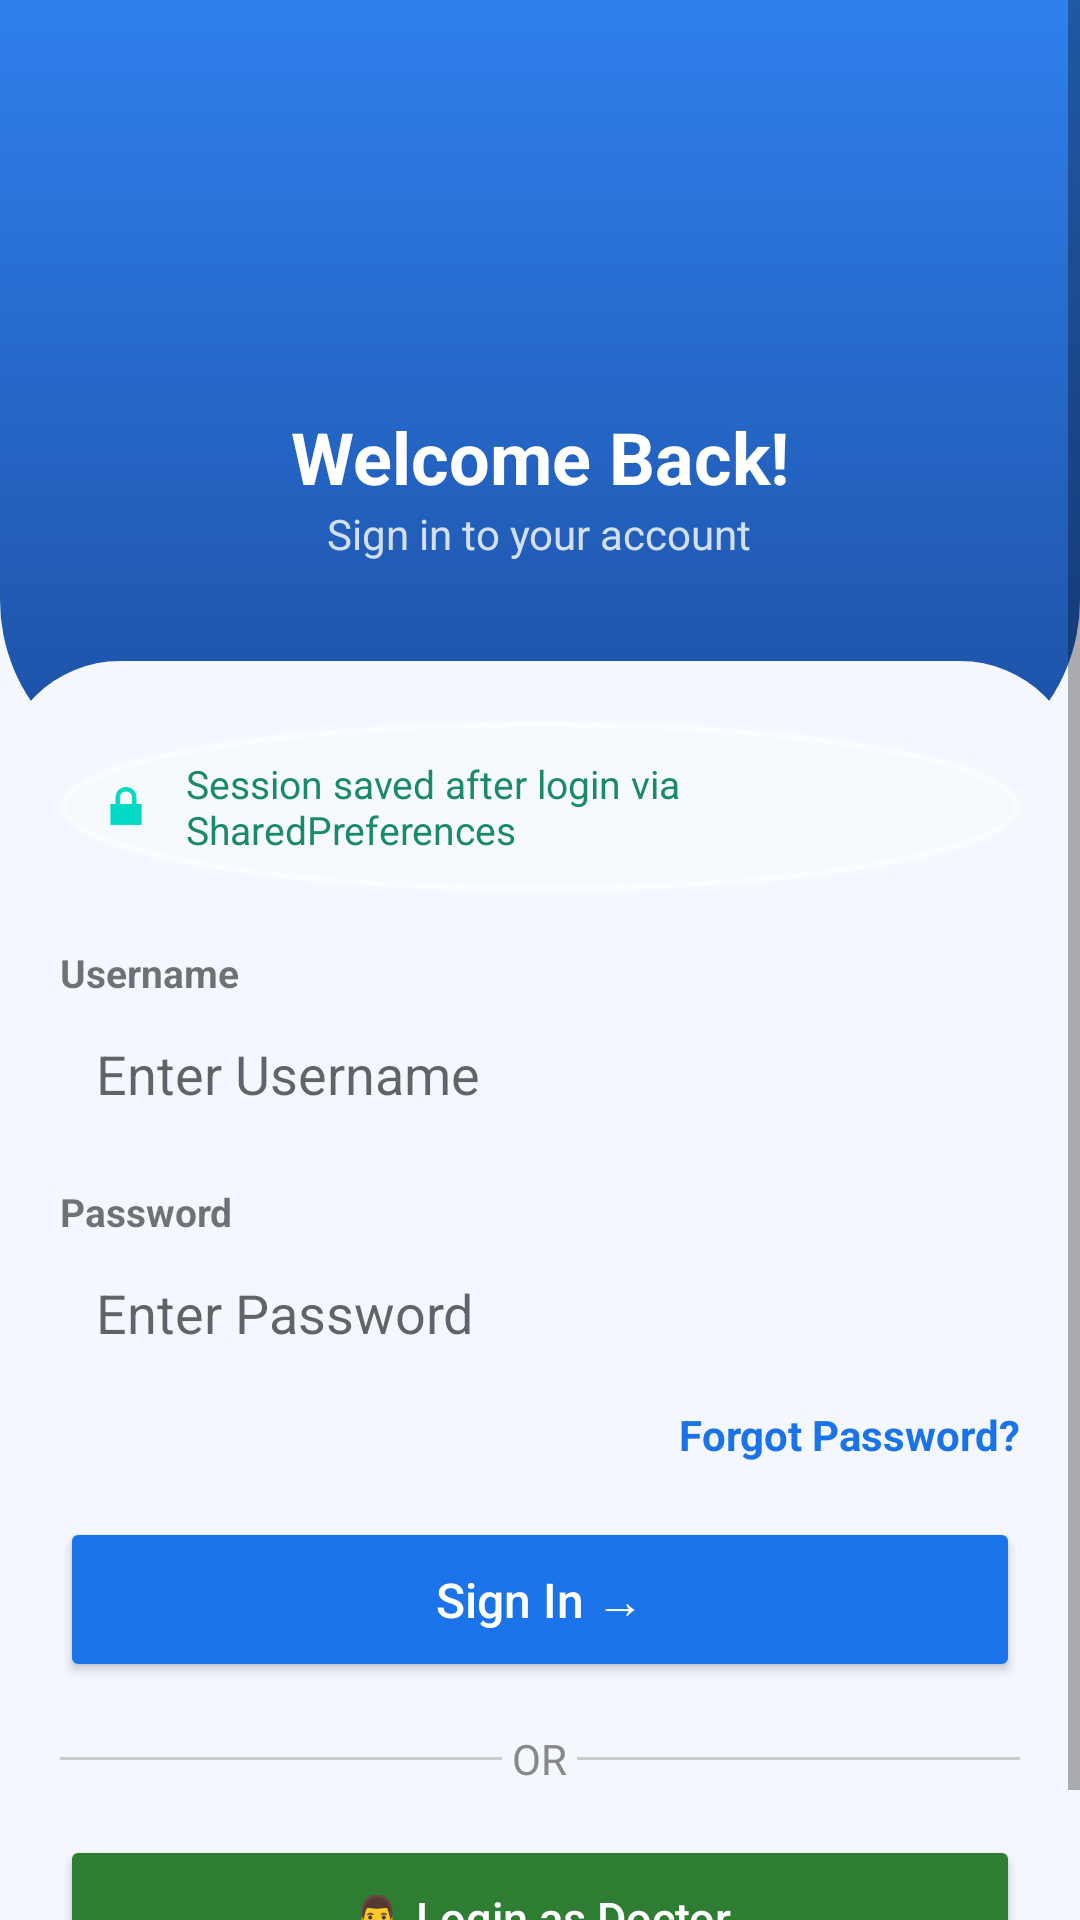

Android layout source for this screen:
<!-- AndroidManifest.xml: application theme Theme.Remidify -->
<!-- res/layout/activity_login.xml -->
<?xml version="1.0" encoding="utf-8"?>
<ScrollView xmlns:android="http://schemas.android.com/apk/res/android"
    android:layout_width="match_parent"
    android:layout_height="match_parent"
    android:background="#F4F7FE"
    android:fillViewport="true">

    <LinearLayout
        android:layout_width="match_parent"
        android:layout_height="wrap_content"
        android:orientation="vertical">

        
        <RelativeLayout
            android:layout_width="match_parent"
            android:layout_height="260dp"
            android:background="@drawable/bg_login_header">

            <ImageView
                android:id="@+id/imgProfile"
                android:layout_width="80dp"
                android:layout_height="80dp"
                android:layout_centerHorizontal="true"
                android:layout_marginTop="40dp"
                android:background="@drawable/circle_bg"
                android:padding="16dp"
                android:src="@drawable/login"
                android:scaleType="fitCenter" />


            <TextView

                android:id="@+id/txtWelcome"
                android:layout_below="@id/imgProfile"
                android:layout_centerHorizontal="true"
                android:layout_marginTop="16dp"
                android:text="Welcome Back!"
                android:textColor="@android:color/white"
                android:textSize="24sp"
                android:textStyle="bold"
                android:layout_height="wrap_content"
                android:layout_width="wrap_content"/>

            <TextView
                android:id="@+id/txtSub"
                android:layout_below="@id/txtWelcome"
                android:layout_centerHorizontal="true"
                android:text="Sign in to your account"
                android:textColor="#CCFFFFFF"
                android:textSize="14sp"
                android:layout_height="wrap_content"
                android:layout_width="wrap_content"/>

        </RelativeLayout>

        
        <LinearLayout
            android:layout_width="match_parent"
            android:layout_height="wrap_content"
            android:layout_marginTop="-40dp"
            android:background="@drawable/bg_login_body"
            android:orientation="vertical"
            android:padding="20dp">

            
            <LinearLayout
                android:id="@+id/sessionBox"
                android:layout_width="match_parent"
                android:layout_height="wrap_content"
                android:background="@drawable/bg_session_box"
                android:orientation="horizontal"
                android:padding="12dp"
                android:gravity="center_vertical">

                <ImageView
                    android:layout_width="20dp"
                    android:layout_height="20dp"
                    android:src="@android:drawable/ic_lock_lock"/>

                <TextView
                    android:layout_marginStart="10dp"
                    android:text="Session saved after login via SharedPreferences"
                    android:textColor="#1B8A6B"
                    android:textSize="13sp"
                    android:layout_height="wrap_content"
                    android:layout_width="wrap_content"/>
            </LinearLayout>

            
            <TextView
                android:text="Username"
                android:layout_marginTop="18dp"
                android:textStyle="bold"
                android:textSize="13sp"
                android:layout_height="wrap_content"
                android:layout_width="wrap_content"/>

            <EditText
                android:id="@+id/etUsername"
                android:layout_width="match_parent"
                android:layout_height="50dp"
                android:background="@drawable/bg_edittext"
                android:padding="12dp"
                android:hint="Enter Username"/>

            
            <TextView
                android:text="Password"
                android:layout_marginTop="12dp"
                android:textStyle="bold"
                android:textSize="13sp"
                android:layout_height="wrap_content"
                android:layout_width="wrap_content"/>

            <EditText
                android:id="@+id/etPassword"
                android:layout_width="match_parent"
                android:layout_height="50dp"
                android:background="@drawable/bg_edittext"
                android:padding="12dp"
                android:inputType="textPassword"
                android:hint="Enter Password"/>

            
            <TextView
                android:id="@+id/txtForgot"
                android:text="Forgot Password?"
                android:textColor="#1A73E8"
                android:textStyle="bold"
                android:layout_gravity="end"
                android:layout_marginTop="6dp"
                android:layout_height="wrap_content"
                android:layout_width="wrap_content"/>

            
            <Button
                android:id="@+id/btnSignIn"
                android:layout_width="match_parent"
                android:layout_height="55dp"
                android:layout_marginTop="18dp"
                android:text="Sign In →"
                android:textAllCaps="false"
                android:textColor="@android:color/white"
                android:textSize="16sp"
                android:backgroundTint="#1A73E8"/>

            
            <LinearLayout
                android:layout_width="match_parent"
                android:layout_height="wrap_content"
                android:orientation="horizontal"
                android:gravity="center"
                android:layout_marginTop="16dp">

                <View
                    android:layout_width="0dp"
                    android:layout_weight="1"
                    android:layout_height="1dp"
                    android:background="#CCCCCC"/>

                <TextView
                    android:text=" OR "
                    android:textColor="#888888"
                    android:layout_height="wrap_content"
                    android:layout_width="wrap_content"/>

                <View
                    android:layout_width="0dp"
                    android:layout_weight="1"
                    android:layout_height="1dp"
                    android:background="#CCCCCC"/>
            </LinearLayout>

            
            <Button
                android:id="@+id/btnDoctor"
                android:layout_width="match_parent"
                android:layout_height="55dp"
                android:layout_marginTop="16dp"
                android:text="👨‍⚕️ Login as Doctor"
                android:textAllCaps="false"
                android:textColor="@android:color/white"
                android:textSize="15sp"
                android:backgroundTint="#2E7D32"/>

        </LinearLayout>

    </LinearLayout>
</ScrollView>
<!-- resources referenced by this layout -->
<resources>
  <!-- drawable bg_login_body (drawable) -->
  <?xml version="1.0" encoding="utf-8"?>
  <shape xmlns:android="http://schemas.android.com/apk/res/android">
      <solid android:color="#F4F7FE"/>
  
      <corners
          android:topLeftRadius="40dp"
          android:topRightRadius="40dp"/>
  </shape>
  <!-- drawable bg_login_header (drawable) -->
  <?xml version="1.0" encoding="utf-8"?>
  <shape xmlns:android="http://schemas.android.com/apk/res/android">
  
      <gradient
          android:startColor="#2F80ED"
          android:endColor="#1C4FA3"
          android:angle="270"/>
  
      <corners
          android:bottomLeftRadius="60dp"
          android:bottomRightRadius="60dp"/>
  
  </shape>
  <!-- drawable bg_session_box (drawable) -->
  <?xml version="1.0" encoding="utf-8"?>
  <shape xmlns:android="http://schemas.android.com/apk/res/android"
      android:shape="oval">
  
      <solid android:color="#33FFFFFF"/>
  
      <stroke
          android:width="2dp"
          android:color="#66FFFFFF"/>
  </shape>
  <!-- drawable circle_bg (drawable) -->
  <?xml version="1.0" encoding="utf-8"?>
  <selector xmlns:android="http://schemas.android.com/apk/res/android">
      <shape xmlns:android="http://schemas.android.com/apk/res/android"
          android:shape="oval">
          <solid android:color="#388E3C"/>
      </shape>
  
  </selector>
  <style name="Theme.Remidify" parent="Theme.MaterialComponents.DayNight.NoActionBar">
          
          <item name="colorPrimary">@color/purple_500</item>
          <item name="colorPrimaryVariant">@color/purple_700</item>
          <item name="colorOnPrimary">@color/white</item>
          
          <item name="colorSecondary">@color/teal_200</item>
          <item name="colorSecondaryVariant">@color/teal_700</item>
          <item name="colorOnSecondary">@color/black</item>
          
          <item name="android:statusBarColor">?attr/colorPrimaryVariant</item>
          
      </style>
  <!-- not gathered from this repository: default colours our renderer supplied (Android Studio template values) -->
  <color name="purple_500">#FF6200EE</color>
  <color name="purple_700">#FF3700B3</color>
  <color name="teal_200">#FF03DAC5</color>
  <color name="teal_700">#FF018786</color>
  <color name="black">#FF000000</color>
  <color name="white">#FFFFFFFF</color>
</resources>
